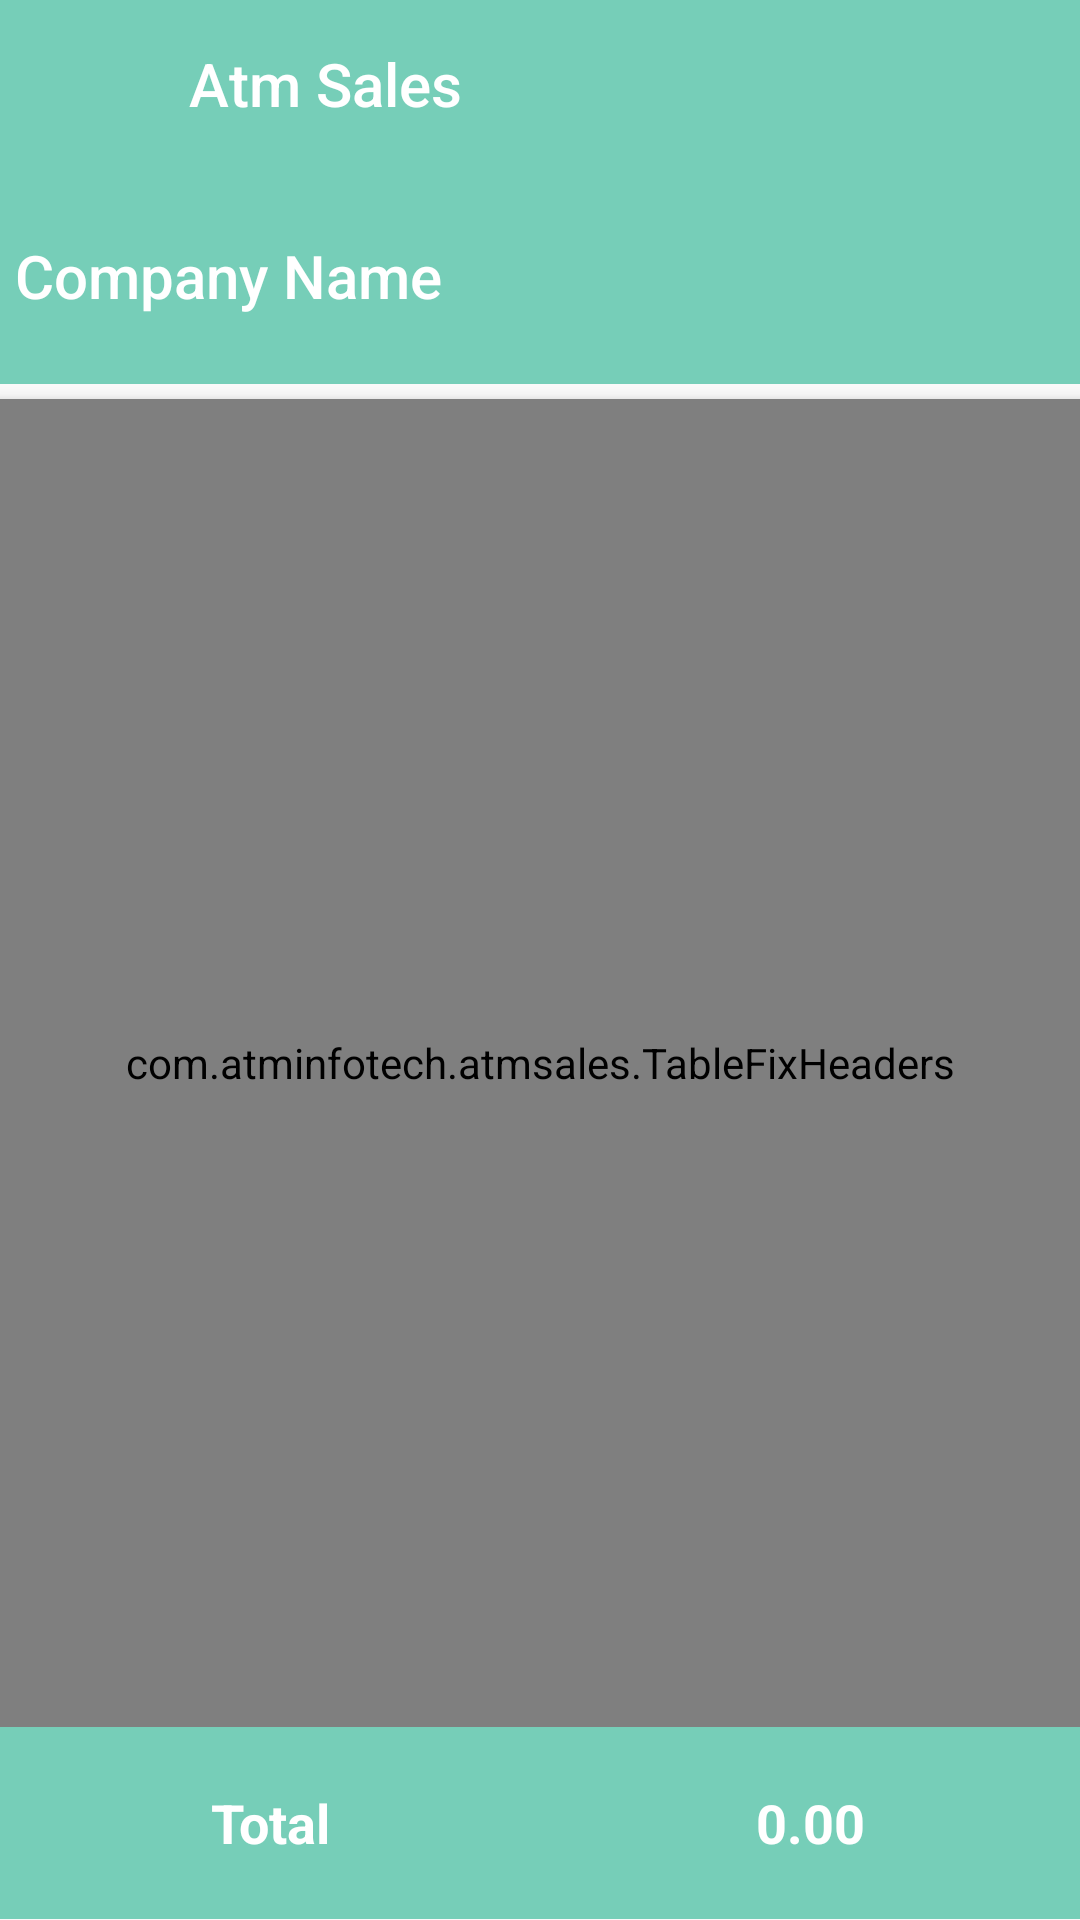

This screen was rendered from an Android layout file. Write that file and the resources it references.
<!-- AndroidManifest.xml: application theme AppTheme -->
<!-- res/layout/activity_order_detail.xml -->
<?xml version="1.0" encoding="utf-8"?>
<LinearLayout xmlns:android="http://schemas.android.com/apk/res/android"
    xmlns:tools="http://schemas.android.com/tools"
    android:layout_width="match_parent"
    android:weightSum="2"
    android:orientation="vertical"
    android:layout_height="match_parent">
    <LinearLayout
        android:background="@color/colorPrimary"
        android:layout_weight="0.4"
        android:layout_width="match_parent"
        android:orientation="vertical"
        android:layout_height="0dp">
        <LinearLayout
            android:weightSum="2"
            android:background="@color/colorPrimary"
            android:layout_width="match_parent"
            android:layout_height="?actionBarSize">
            <ImageView
                android:id="@+id/back"
                android:layout_weight="0.2"
                android:layout_margin="15dp"
                android:tint="#FFF"
                android:src="@drawable/ic_back"
                android:layout_width="0dp"
                android:layout_height="match_parent" />
            <TextView
                android:id="@+id/titlenew"
                android:layout_weight="1.8"
                android:layout_width="0dp"
                android:text="Atm Sales"
                android:gravity="center_vertical"
                android:textAppearance="@style/Base.TextAppearance.AppCompat.Title.Inverse"

                android:layout_height="match_parent" />

        </LinearLayout>
        <TextView
            android:layout_margin="5dp"
            android:id="@+id/title"
            android:textAppearance="@style/TextAppearance.AppCompat.SearchResult.Title"
            android:text="Company Name"
            android:textColor="#fff"
            android:gravity="center_vertical"
            android:layout_width="match_parent"
            android:layout_height="match_parent" />

    </LinearLayout>
   

    <LinearLayout
        android:layout_weight="1.4"
        android:layout_width="match_parent"
        android:layout_height="0dp">

<FrameLayout
    android:layout_width="match_parent"
    android:layout_height="match_parent">
    <TextView
        android:id="@+id/hintetext"
        android:gravity="center"
        android:text="There is no data Available.
  Please Select Another date."
        android:layout_width="match_parent"
        android:layout_height="match_parent" />
        <com.atminfotech.atmsales.TableFixHeaders
            android:id="@+id/table"
            android:layout_width="match_parent"
            android:layout_height="match_parent"
            android:layout_marginTop="5dp"
            android:elevation="4dp"
            android:scrollbars="horizontal|vertical"
             />

</FrameLayout>
    </LinearLayout>
    <LinearLayout
        android:layout_weight="0.2"
        android:background="@color/colorPrimary"
        android:layout_width="match_parent"
        android:orientation="horizontal"
        android:layout_height="0dp">
        <TextView
            android:layout_weight="1"
            android:layout_width="0dp"
            android:text="Total"
            android:textColor="#FFF"
            android:gravity="center"
            android:textStyle="bold"
            android:textSize="18dp"
            android:layout_height="match_parent" />

        <TextView
            android:id="@+id/total"
            android:layout_weight="1"
            android:layout_width="0dp"
            android:text="0.00"
            android:gravity="center"
            android:textStyle="bold"
            android:textSize="18dp"
            android:textColor="#FFF"
            android:layout_height="match_parent" />

    </LinearLayout>
</LinearLayout>
<!-- resources referenced by this layout -->
<resources>
  <color name="colorPrimary">#76ceb8</color>
  <style name="AppTheme" parent="Theme.AppCompat.Light.DarkActionBar">
          
          <item name="colorPrimary">@color/colorPrimary</item>
          <item name="colorPrimaryDark">@color/colorPrimaryDark</item>
          <item name="colorAccent">@color/colorAccent</item>
      </style>
  <color name="colorPrimaryDark">#174e1b</color>
  <color name="colorAccent">#FF4081</color>
</resources>
